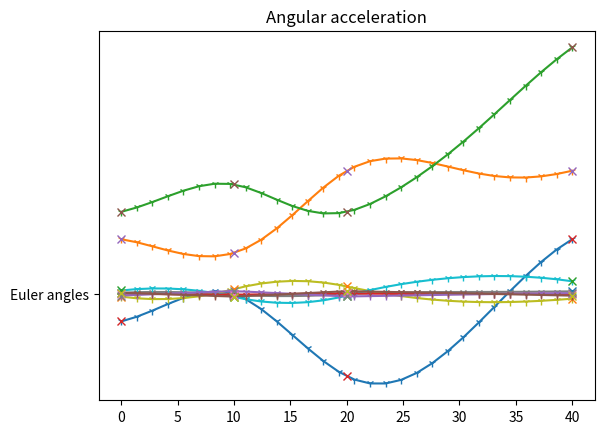

Write Python code to recreate this figure.
import numpy as np
from scipy.spatial.transform import Rotation, RotationSpline

def try_spline():
  times = [0, 10, 20, 40]
  attitudes = [[-10, 20, 30], [0, 15, 40], [-30, 45, 30], [20, 45, 90]]
  rotations = Rotation.from_euler('XYZ', attitudes, degrees = True)

  spline = RotationSpline(times, rotations)

  angles = spline(times, 0).as_euler('XYZ', degrees = True)
  angular_rate = np.rad2deg(spline(times, 1))
  angular_acceleration = np.rad2deg(spline(times, 2))

  times_plot = np.linspace(times[0], times[-1], 30)
  angles_plot = spline(times_plot).as_euler('XYZ', degrees = True)
  angular_rate_plot = np.rad2deg(spline(times_plot, 1))
  angular_acceleration_plot = np.rad2deg(spline(times_plot, 2))

  import matplotlib.pyplot as plt
  plt.plot(times_plot, angles_plot, '-1')
  plt.plot(times, angles, 'x')
  plt.plot("Euler angles")
  plt.show()

  plt.plot(times_plot, angular_rate_plot, '-1')
  plt.plot(times, angular_rate, 'x')
  plt.title("Angular rate")
  plt.show()

  plt.plot(times_plot, angular_acceleration_plot, '-1')
  plt.plot(times, angular_acceleration, 'x')
  plt.title("Angular acceleration")
  plt.show()

if __name__ == '__main__':
  try_spline()
